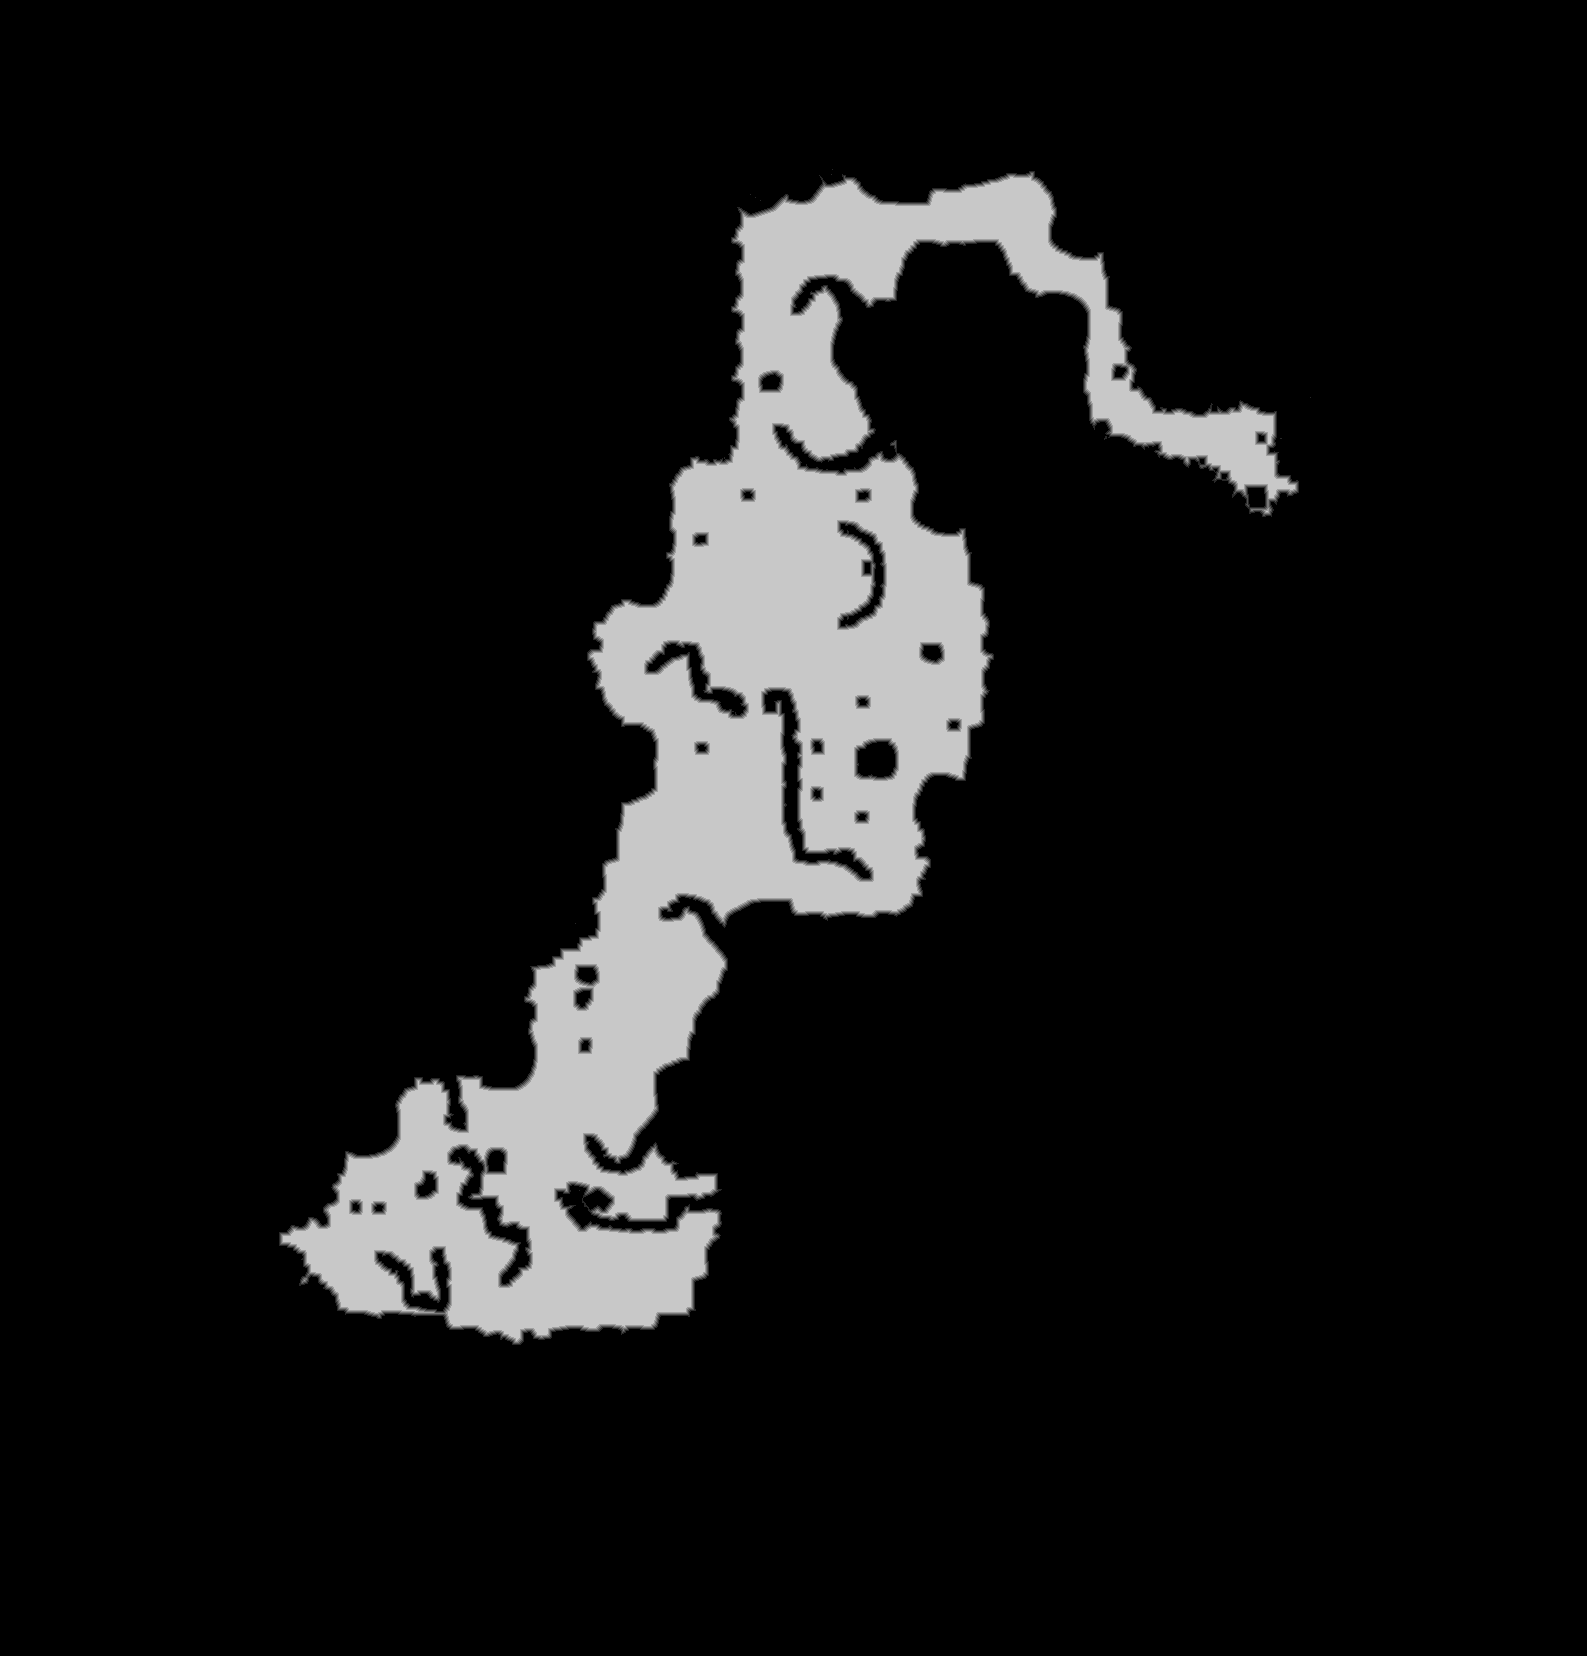

The table this chart was drawn from, first rows:
base	0x2ae23a50000
origin	0x10010
stride	794
width	1587
height	1656
nibble	0	2323353
nibble	1	12111
nibble	2	11884
nibble	3	11757
nibble	4	11586
nibble	5	257381
